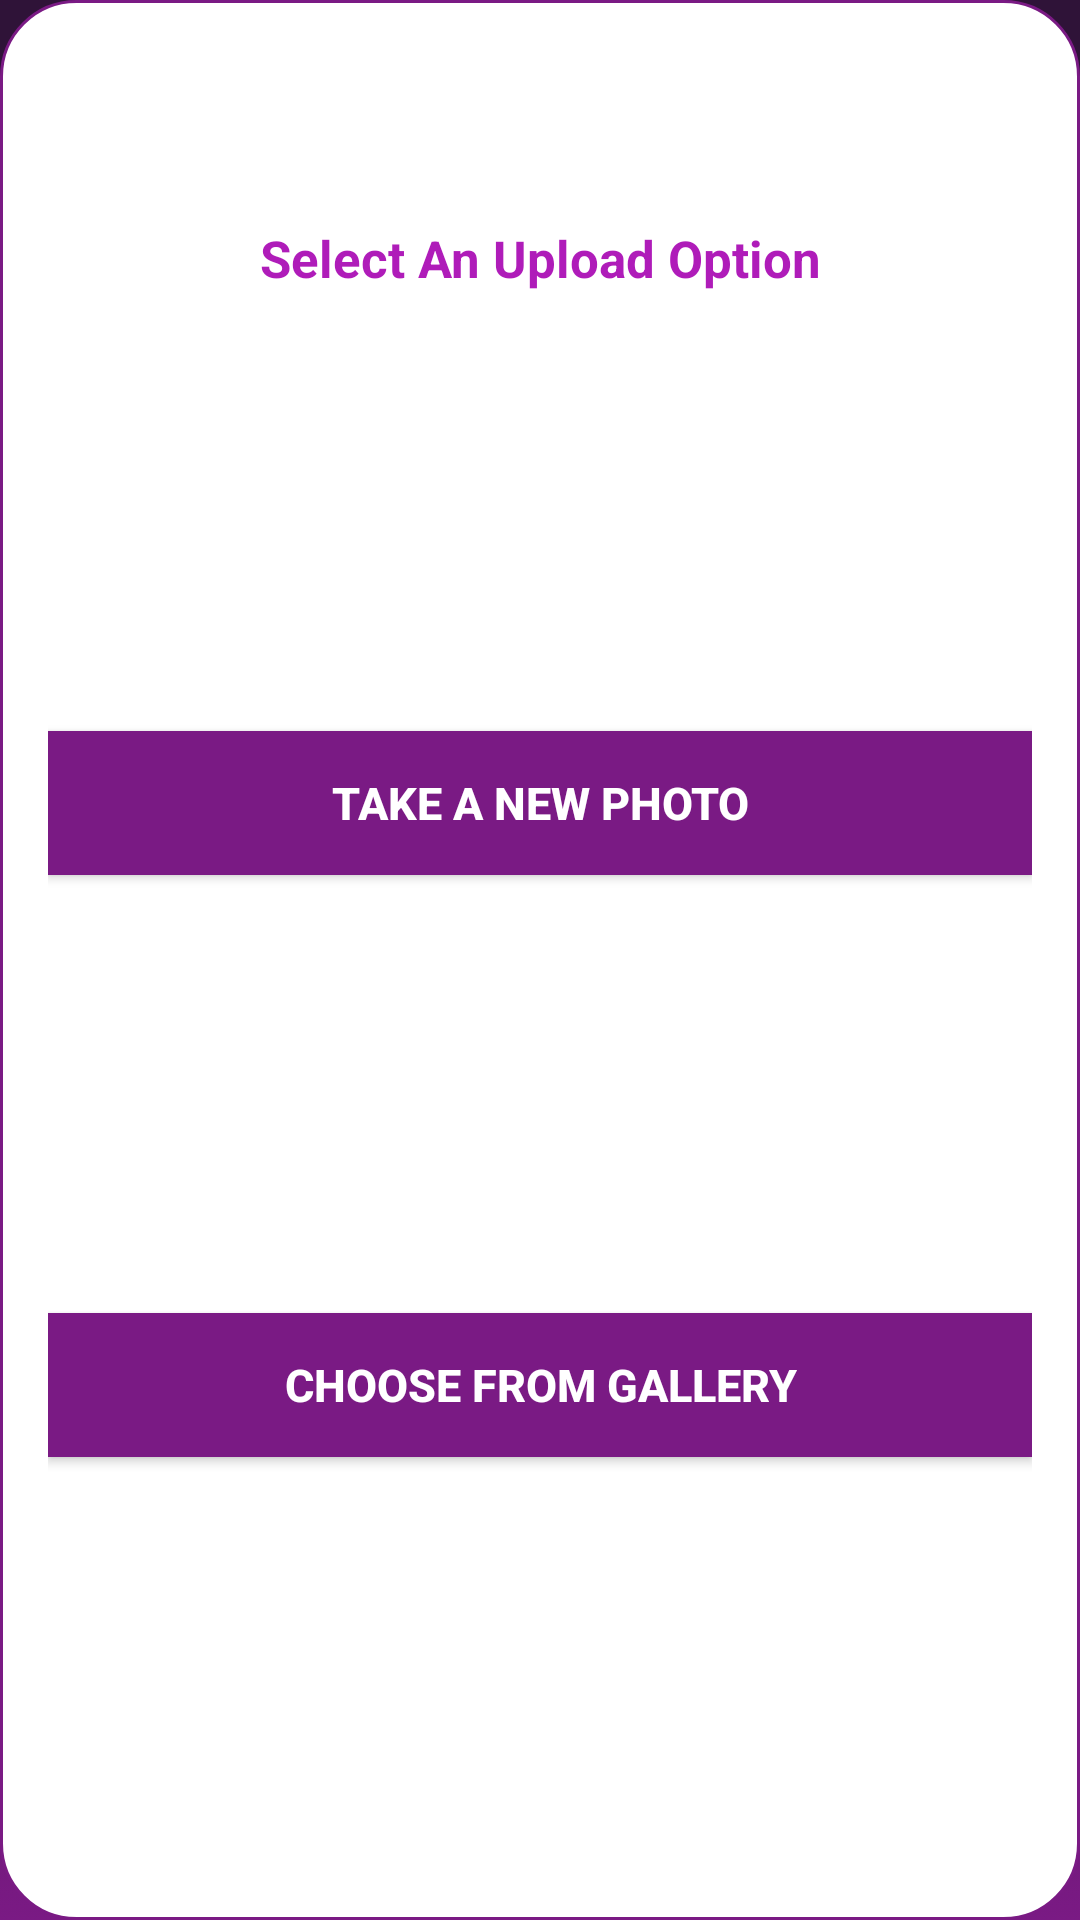

Android layout source for this screen:
<!-- AndroidManifest.xml: application theme AppTheme.Splash -->
<!-- res/layout/picture_option_popup.xml -->
<?xml version="1.0" encoding="utf-8"?>

<androidx.constraintlayout.widget.ConstraintLayout xmlns:android="http://schemas.android.com/apk/res/android"
    xmlns:app="http://schemas.android.com/apk/res-auto"
    android:layout_width="match_parent"
    android:layout_height="wrap_content"
    android:orientation="vertical"
    android:padding="@dimen/activity_vertical_margin"
    android:layout_margin="@dimen/elevation"
    android:background="@drawable/edge_layout">

    <TextView
        android:id="@+id/textPicture"
        android:layout_width="wrap_content"
        android:layout_height="wrap_content"
        android:gravity="center"
        android:text="Select An Upload Option"
        android:textColor="@color/lightColor"
        android:textSize="@dimen/title_size_small"
        android:textStyle="bold"
        app:layout_constraintTop_toTopOf="parent"
        app:layout_constraintBottom_toBottomOf="parent"
        app:layout_constraintRight_toRightOf="parent"
        app:layout_constraintEnd_toEndOf="parent"
        app:layout_constraintStart_toStartOf="parent"
        app:layout_constraintLeft_toLeftOf="parent"
        app:layout_constraintVertical_bias="0.1"/>

    <Button
        android:layout_marginTop="@dimen/elevation"
        android:id="@+id/buttonCam"
        android:layout_width="0dp"
        android:layout_height="wrap_content"
        android:text="Take A new Photo"
        android:textStyle="bold"
        android:textSize="@dimen/text_size"
        android:background="@color/buttonColor"
        android:textColor="@color/app_background_white"
        app:layout_constraintTop_toBottomOf="@id/textPicture"
        app:layout_constraintBottom_toTopOf="@id/buttonGallery"
        app:layout_constraintStart_toStartOf="parent"
        app:layout_constraintEnd_toEndOf="parent" />

    <Button
        android:layout_marginTop="@dimen/elevation"
        android:id="@+id/buttonGallery"
        android:layout_width="0dp"
        android:layout_height="wrap_content"
        android:textStyle="bold"
        android:textSize="@dimen/text_size"
        android:text="Choose From Gallery"
        android:background="@color/buttonColor"
        android:textColor="@color/app_background_white"
        app:layout_constraintTop_toBottomOf="@id/buttonCam"
        app:layout_constraintBottom_toBottomOf="parent"
        app:layout_constraintStart_toStartOf="parent"
        app:layout_constraintEnd_toEndOf="parent"/>


</androidx.constraintlayout.widget.ConstraintLayout>
<!-- resources referenced by this layout -->
<resources>
  <color name="app_background_white">#FFFFFF</color>
  <color name="buttonColor">#7A1A84</color>
  <color name="lightColor">#AF1CB9</color>
  <dimen name="activity_vertical_margin">16dp</dimen>
  <dimen name="elevation">8dp</dimen>
  <dimen name="text_size">15sp</dimen>
  <dimen name="title_size_small">17sp</dimen>
  <!-- drawable edge_layout (drawable) -->
  <?xml version="1.0" encoding="utf-8"?>
  <selector xmlns:android="http://schemas.android.com/apk/res/android">
      <item >
          <shape xmlns:android="http://schemas.android.com/apk/res/android">
              <solid android:color="@color/app_background_white" />
              <stroke android:width="1dp" android:color="@color/title_color" />
              <corners android:radius="8dp" />
              <padding android:bottom="0dp" android:left="0dp" android:right="0dp" android:top="0dp" />
          </shape>
      </item>
  </selector>
  <style name="AppTheme.Splash" parent="@style/Theme.AppCompat.Light.NoActionBar">
          <item name="colorPrimary">@color/title_color</item>
          <item name="colorPrimaryDark">@color/colorPrimaryDark</item>
          <item name="colorAccent">@color/colorAccent</item>
          <item name="windowActionBar">false</item>
          <item name="windowNoTitle">true</item>
          <item name="android:windowBackground">@drawable/launch_screen</item>
  
      </style>
  <color name="title_color">#2F1338</color>
  <color name="colorPrimaryDark">#5C2666</color>
  <color name="colorAccent">#FF4081</color>
  <!-- drawable launch_screen (drawable) -->
  <?xml version="1.0" encoding="utf-8"?>
  <layer-list xmlns:android="http://schemas.android.com/apk/res/android"
      xmlns:app="http://schemas.android.com/apk/res-auto"
      android:opacity="opaque">
  
          
          <item android:drawable="@drawable/background"/>
  
          
          <item>
              <bitmap
                  android:src="@drawable/coza"
                  android:gravity="center"
                  android:height="35dp"
                  android:viewportHeight="35.0" android:viewportWidth="35.0"
                  android:width="35dp"/>
          </item>
  </layer-list>
  <!-- drawable background (drawable) -->
  <?xml version="1.0" encoding="utf-8"?>
  <selector xmlns:android="http://schemas.android.com/apk/res/android">
      <item >
          <shape xmlns:android="http://schemas.android.com/apk/res/android">
             <gradient
                 android:startColor="@color/title_color"
                 android:centerColor="@color/title_color"
                 android:endColor="@color/colorPrimary"
                 android:angle="-135"/>
          </shape>
      </item>
  </selector>
  <!-- drawable coza: webp bitmap (drawable, 1708 bytes) -->
  <color name="colorPrimary">#7A1A84</color>
</resources>
